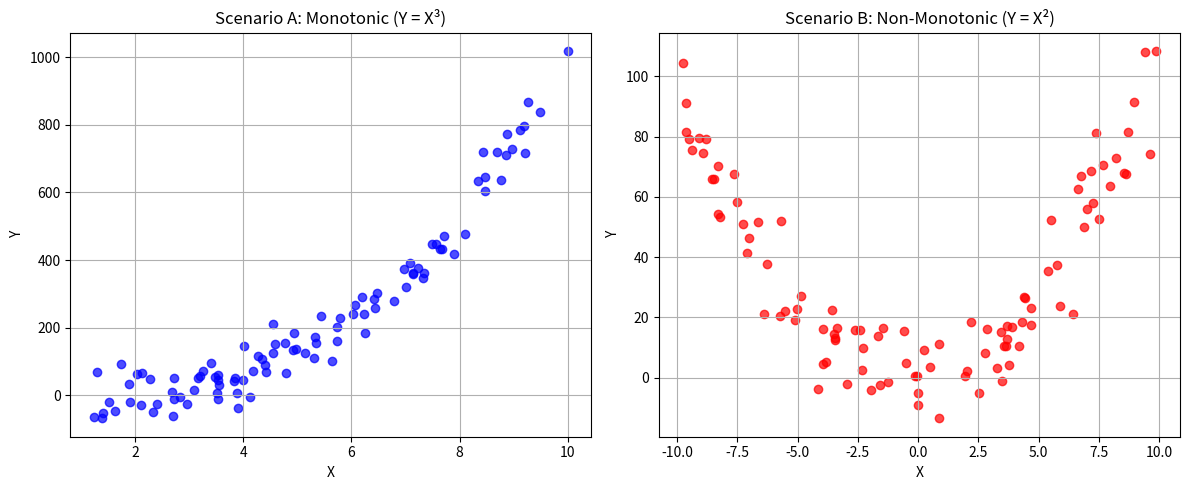

Python code for this plot:
import pandas as pd
import numpy as np
import matplotlib.pyplot as plt

np.random.seed(41)

# Scenario (a): Monotonic Relationship
# Y consistently increases as X increases, but non-linearly (e.g., Y = X^3)
X_a = np.sort(np.random.uniform(1, 10, 100))
Y_a = X_a**3 + np.random.normal(0, 50, 100)

# Scenario (b): Non-Monotonic Relationship
# Y increases then decreases (or vice-versa), e.g., Y = X^2 over [-10, 10]
X_b = np.sort(np.random.uniform(-10, 10, 100))
Y_b = X_b**2 + np.random.normal(0, 10, 100)

data_a = pd.DataFrame({"X": X_a, "Y": Y_a})
data_b = pd.DataFrame({"X": X_b, "Y": Y_b})

# Calculate correlation coefficients
pearson_a = data_a["X"].corr(data_a["Y"], method="pearson")
spearman_a = data_a["X"].corr(data_a["Y"], method="spearman")

pearson_b = data_b["X"].corr(data_b["Y"], method="pearson")
spearman_b = data_b["X"].corr(data_b["Y"], method="spearman")

# DISPLAY
print("SCENARIO (A): MONOTONIC RELATIONSHIP (Y = X^3)")
print("----------------------------------------------")
print(f"Pearson Correlation: {pearson_a:.4f}")
print(f"Spearman Correlation: {spearman_a:.4f}")
print("Interpretation:")
print("- Since the relationship is monotonic but non-linear, Spearman's rank correlation is more appropriate.")
print("- Spearman correlation correctly captures the near-perfect monotonic relationship (closer to 1.0), whereas Pearson underestimates it slightly because it's not a straight line.")

print("\nSCENARIO (B): NON-MONOTONIC RELATIONSHIP (Y = X^2)")
print("--------------------------------------------------")
print(f"Pearson Correlation: {pearson_b:.4f}")
print(f"Spearman Correlation: {spearman_b:.4f}")
print("Interpretation:")
print("- The relationship is non-monotonic (U-shaped).")
print("- Neither Pearson nor Spearman is appropriate here, as both assume some form of directional trend (linear or monotonic).")
print("- Both coefficients are close to 0, completely missing the strong quadratic relationship.")

# VISUALIZE
plt.figure(figsize=(12, 5))

# Scenario A Plot
plt.subplot(1, 2, 1)
plt.scatter(data_a["X"], data_a["Y"], color="blue", alpha=0.7)
plt.title("Scenario A: Monotonic (Y = X³)")
plt.xlabel("X")
plt.ylabel("Y")
plt.grid(True)

# Scenario B Plot
plt.subplot(1, 2, 2)
plt.scatter(data_b["X"], data_b["Y"], color="red", alpha=0.7)
plt.title("Scenario B: Non-Monotonic (Y = X²)")
plt.xlabel("X")
plt.ylabel("Y")
plt.grid(True)

plt.tight_layout()
plt.show()
